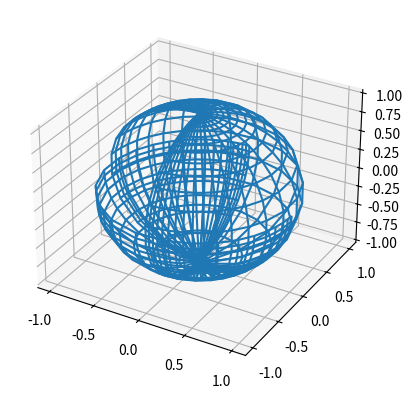

Here is the Python script that generated this plot:
import numpy as np
import matplotlib.pyplot as plt

def B(n, k, t):
    assert(n == 2)
    if k == 0:
        return (1-t)*(1-t)
    elif k == 1:
        return 2*t*(1-t)
    elif k == 2:
        return t * t
    else:
        assert(False)

def gen_criss_cross():
    """Gen criss-cross schemed triangles"""

def calc_control_points():
    Bdim1 = np.matrix([
        [1, -2, 1],  # (1-t)^2
        [0, 2, -2],  # 2t(1-t)
        [0, 0,  1]   # t^2
    ])

    Bdim2 = np.ndarray((3, 3, 9), dtype=np.float64)
    for i in range(0, 3):
        for j in range(0, 3):
            prod = Bdim1[i].T @ Bdim1[j]
            squeezed = prod.flatten()
            Bdim2[i, j] = squeezed
    
    cand = np.asarray([
    #    1,  v, v^2,  u,  uv, uv^2, u^2, u^2v, u^2v^2 
        [1,  0,  -1,  0,   0,    0,  -1,  0,   1],
        [0,  2,   0,  0,   0,    0,   0, -2,   0],
        [0,  0,   0,  2,   0,    2,   0,  0,   0],
        [1,  0,   1,  0,   0,    0,   1,  0,   1]
    ])

    A = np.ndarray((9, 9))
    b = np.ndarray((9,))

    pAggregated = np.ndarray((3, 3, 4))
    for coord in range(0, 4):
        # Build A
        for i in range(0, 9):
            A[:, i] = Bdim2[i // 3, i % 3]
        # Build b
        b = cand[coord]

        p = np.linalg.solve(A, b)
        assert(np.allclose(A @ p, b))

        print(p)
        for i in range(0, 9):
            pAggregated[i // 3, i % 3, coord] = p[i]
    
    #print(pAggregated)
    for i in range(0, 3):
        for j in range(0, 3):
            msg = f"p_-{i}{j}|={pAggregated[i, j]}"
            msg = msg.replace("-", "{")
            msg = msg.replace("|", "}")
            msg = msg.replace("[", "\\begin{pmatrix} ")
            msg = msg.replace(".", "\\\\ ")
            msg = msg.replace("]", "\\end{pmatrix} \\\\")
            print(msg)
    
    return pAggregated.copy()

def calc_dual_control_points():
    pAggregated = calc_control_points()
    pAggregated[0, 1] *= -1
    pAggregated[1, 0] *= -1
    pAggregated[2, 1] *= -1
    pAggregated[1, 2] *= -1
    return pAggregated

def plot_prob1(samplePerAxis):
    u = np.linspace(0, 1, samplePerAxis)
    v = np.linspace(0, 1, samplePerAxis)

    # https://stackoverflow.com/questions/36013063/what-is-the-purpose-of-meshgrid-in-python-numpy
    UU, VV = np.meshgrid(u, v)
    XX, YY = np.meshgrid(u, v)
    XXDual, YYDual = np.meshgrid(u, v)

    points = np.zeros((samplePerAxis, samplePerAxis, 4), dtype=np.float64)
    pointsDual = np.zeros_like(points)
    Z = np.zeros((samplePerAxis, samplePerAxis), dtype=np.float64)
    ZDual = np.zeros_like(Z)

    ctrlPoints = calc_control_points()
    ctrlPointsDual = calc_dual_control_points()
    # ctrlPointsArray = [
    #     [(1, 0, 0, 1), (1, 0, 0, 1), (0, 0, 0, 2)],
    #     [(1, 0, 0, 1), (1, 0, 0, 1), (0, 0, 0, 2)],
    #     [(0, 0, 0, 2), (0, 0, 0, 2), (0, 0, 0, 4)]
    # ]

    # ctrlPoints = np.asarray(ctrlPointsArray, dtype=np.float64)

    for xIdx in range(0, samplePerAxis):
        for yIdx in range(0, samplePerAxis):
            gridU = UU[yIdx][xIdx]
            gridV = VV[yIdx][xIdx]

            for b1Idx in range(0, 3):
                for b2Idx in range(0, 3):
                    weight = B(2, b1Idx, gridU) * B(2, b2Idx, gridV) * ctrlPoints[b1Idx, b2Idx]
                    points[xIdx, yIdx] += weight
    
            XX[yIdx][xIdx] = points[xIdx, yIdx, 0] / points[xIdx, yIdx, 3]
            YY[yIdx][xIdx] = points[xIdx, yIdx, 1] / points[xIdx, yIdx, 3]
            Z[yIdx][xIdx] = points[xIdx, yIdx, 2] / points[xIdx, yIdx, 3]

            #print(f"f({gridU},{gridV})=({XX[yIdx][xIdx]},{YY[yIdx][xIdx]},{Z[yIdx][xIdx]})")

            for b1Idx in range(0, 3):
                for b2Idx in range(0, 3):
                    weight = B(2, b1Idx, gridU) * B(2, b2Idx, gridV) * ctrlPointsDual[b1Idx, b2Idx]
                    pointsDual[xIdx, yIdx] += weight
    
            XXDual[yIdx][xIdx] = pointsDual[xIdx, yIdx, 0] / pointsDual[xIdx, yIdx, 3]
            YYDual[yIdx][xIdx] = pointsDual[xIdx, yIdx, 1] / pointsDual[xIdx, yIdx, 3]
            ZDual[yIdx][xIdx] = pointsDual[xIdx, yIdx, 2] / pointsDual[xIdx, yIdx, 3]
    
    fig = plt.figure()
    ax = fig.add_subplot(projection='3d')

    #ax.plot_wireframe(XX, YY, Z)
    ax.plot_wireframe(XXDual, YYDual, ZDual)
    plt.show()

# calc_control_points()
plot_prob1(30)